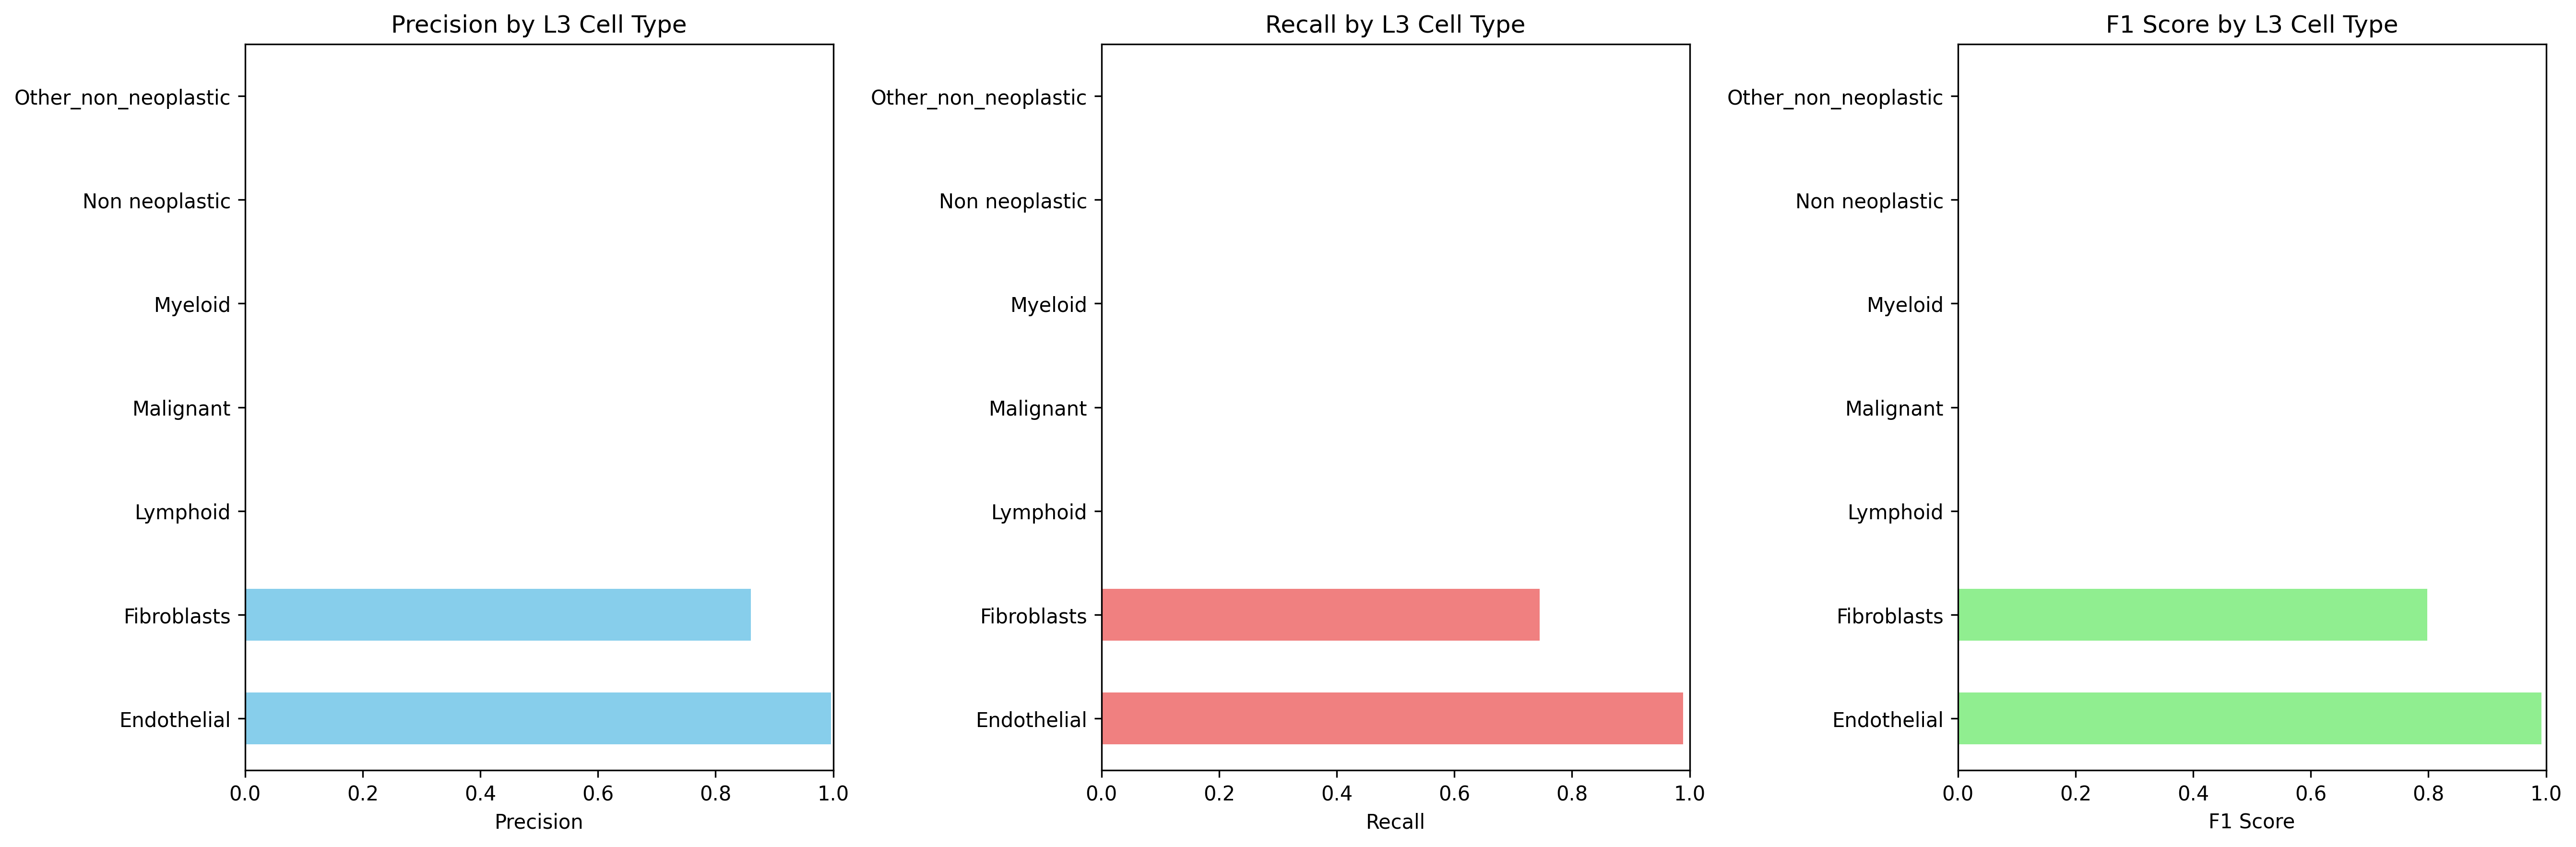

The file beside this chart, header and first rows:
Cell_Type_L3, precision, recall, f1_score, support
Endothelial, 0.996, 0.9889, 0.9925, 4795
Fibroblasts, 0.8599, 0.7451, 0.7984, 19564
Lymphoid, 0.0, 0.0, 0.0, 3590
Malignant, 0.0, 0.0, 0.0, 28699
Myeloid, 0.0, 0.0, 0.0, 5973
Non neoplastic, 0.0, 0.0, 0.0, 0.0
Other_non_neoplastic, 0.0, 0.0, 0.0, 2523
